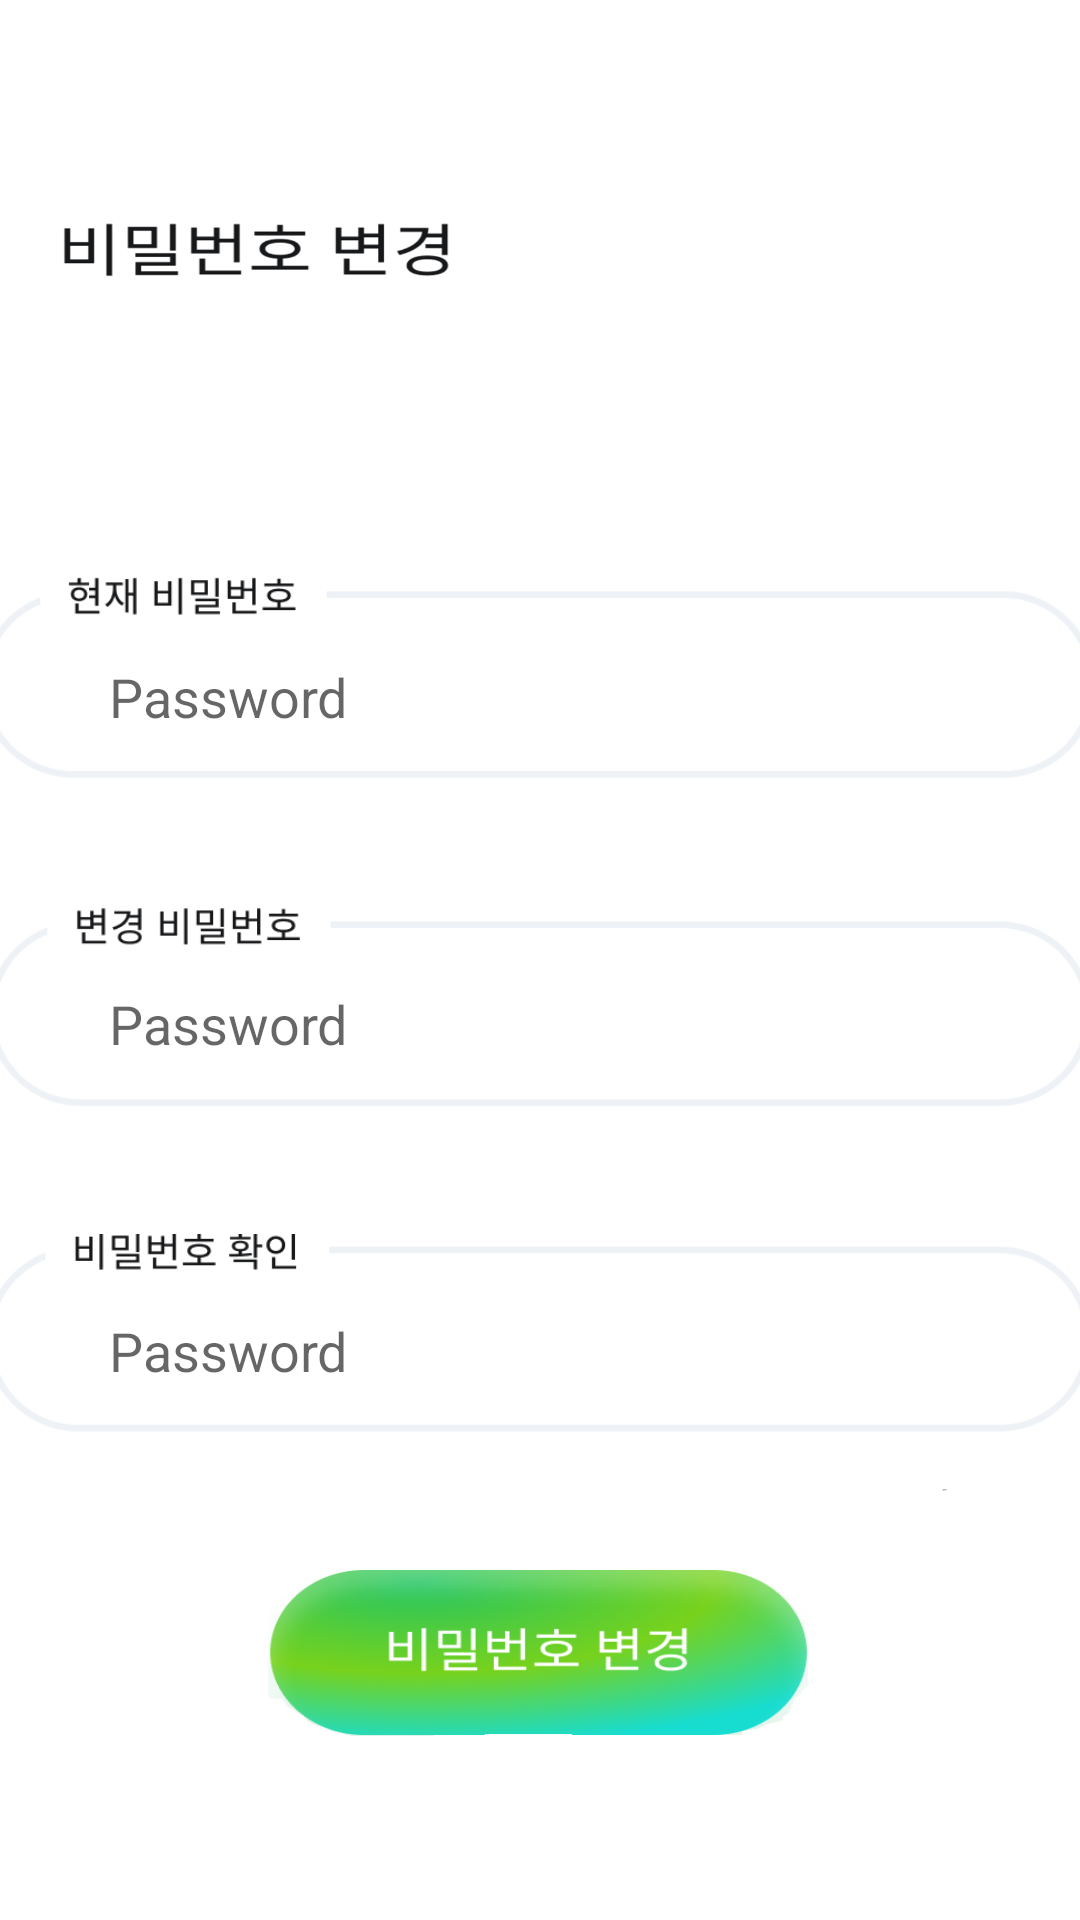

Reconstruct the res/layout file that produces this screen, plus the resources it refers to.
<!-- AndroidManifest.xml: application theme Theme.AppCompat.DayNight.NoActionBar -->
<!-- res/layout/fragment_password_change.xml -->
<androidx.constraintlayout.widget.ConstraintLayout
    xmlns:android="http://schemas.android.com/apk/res/android"
    xmlns:app="http://schemas.android.com/apk/res-auto"
    xmlns:tools="http://schemas.android.com/tools"
    android:id="@+id/changepage"
    android:layout_width="match_parent"
    android:layout_height="match_parent"
    android:background="@drawable/changepage"
    android:elevation="4dp">

    <ImageView
        android:id="@+id/change_current"
        android:layout_width="369dp"
        android:layout_height="109dp"
        android:layout_marginTop="172dp"
        app:layout_constraintEnd_toEndOf="parent"
        app:layout_constraintStart_toStartOf="parent"
        app:layout_constraintTop_toTopOf="parent"
        app:srcCompat="@drawable/change_curpw" />

    <ImageView
        android:id="@+id/changepw"
        android:layout_width="369dp"
        android:layout_height="109dp"
        app:srcCompat="@drawable/change_pw"
        app:layout_constraintTop_toBottomOf="@id/change_current"
        app:layout_constraintStart_toStartOf="parent"
        app:layout_constraintEnd_toEndOf="parent" />

    <ImageView
        android:id="@+id/changecf"
        android:layout_width="369dp"
        android:layout_height="109dp"
        app:layout_constraintEnd_toEndOf="parent"
        app:layout_constraintStart_toStartOf="parent"
        app:layout_constraintTop_toBottomOf="@id/changepw"
        app:srcCompat="@drawable/change_cfpw" />

    <ImageButton
        android:id="@+id/btn_change_password"
        android:layout_width="180dp"
        android:layout_height="56dp"
        android:layout_marginTop="24dp"
        android:background="@drawable/change_btn"
        app:layout_constraintEnd_toEndOf="parent"
        app:layout_constraintHorizontal_bias="0.497"
        app:layout_constraintStart_toStartOf="parent"
        app:layout_constraintTop_toBottomOf="@id/changecf" />

    <EditText
        android:id="@+id/editTextcurPassword"
        android:layout_width="wrap_content"
        android:layout_height="wrap_content"
        android:layout_marginTop="48dp"
        android:background="@null"
        android:ems="10"
        android:inputType="textPassword"
        android:maxLines="1"
        android:hint="Password"
        app:layout_constraintEnd_toEndOf="parent"
        app:layout_constraintHorizontal_bias="0.243"
        app:layout_constraintStart_toStartOf="parent"
        app:layout_constraintTop_toTopOf="@id/change_current" />

    <EditText
        android:id="@+id/text_change_password"
        android:layout_width="wrap_content"
        android:layout_height="wrap_content"
        android:layout_marginTop="48dp"
        android:background="@null"
        android:ems="10"
        android:inputType="textPassword"
        android:maxLines="1"
        android:hint="Password"
        app:layout_constraintEnd_toEndOf="parent"
        app:layout_constraintHorizontal_bias="0.243"
        app:layout_constraintStart_toStartOf="parent"
        app:layout_constraintTop_toTopOf="@id/changepw" />

    <EditText
        android:id="@+id/editTextcfPassword"
        android:layout_width="wrap_content"
        android:layout_height="wrap_content"
        android:layout_marginTop="48dp"
        android:background="@null"
        android:ems="10"
        android:inputType="textPassword"
        android:maxLines="1"
        android:hint="Password"
        app:layout_constraintEnd_toEndOf="parent"
        app:layout_constraintHorizontal_bias="0.243"
        app:layout_constraintStart_toStartOf="parent"
        app:layout_constraintTop_toTopOf="@id/changecf" />

</androidx.constraintlayout.widget.ConstraintLayout>
<!-- resources referenced by this layout -->
<resources>
  <!-- drawable change_btn: png bitmap (drawable, 70063 bytes) -->
  <!-- drawable change_cfpw: png bitmap (drawable, 7163 bytes) -->
  <!-- drawable change_curpw: png bitmap (drawable, 6984 bytes) -->
  <!-- drawable change_pw: png bitmap (drawable, 7263 bytes) -->
  <!-- drawable changepage: png bitmap (drawable, 41738 bytes) -->
</resources>
